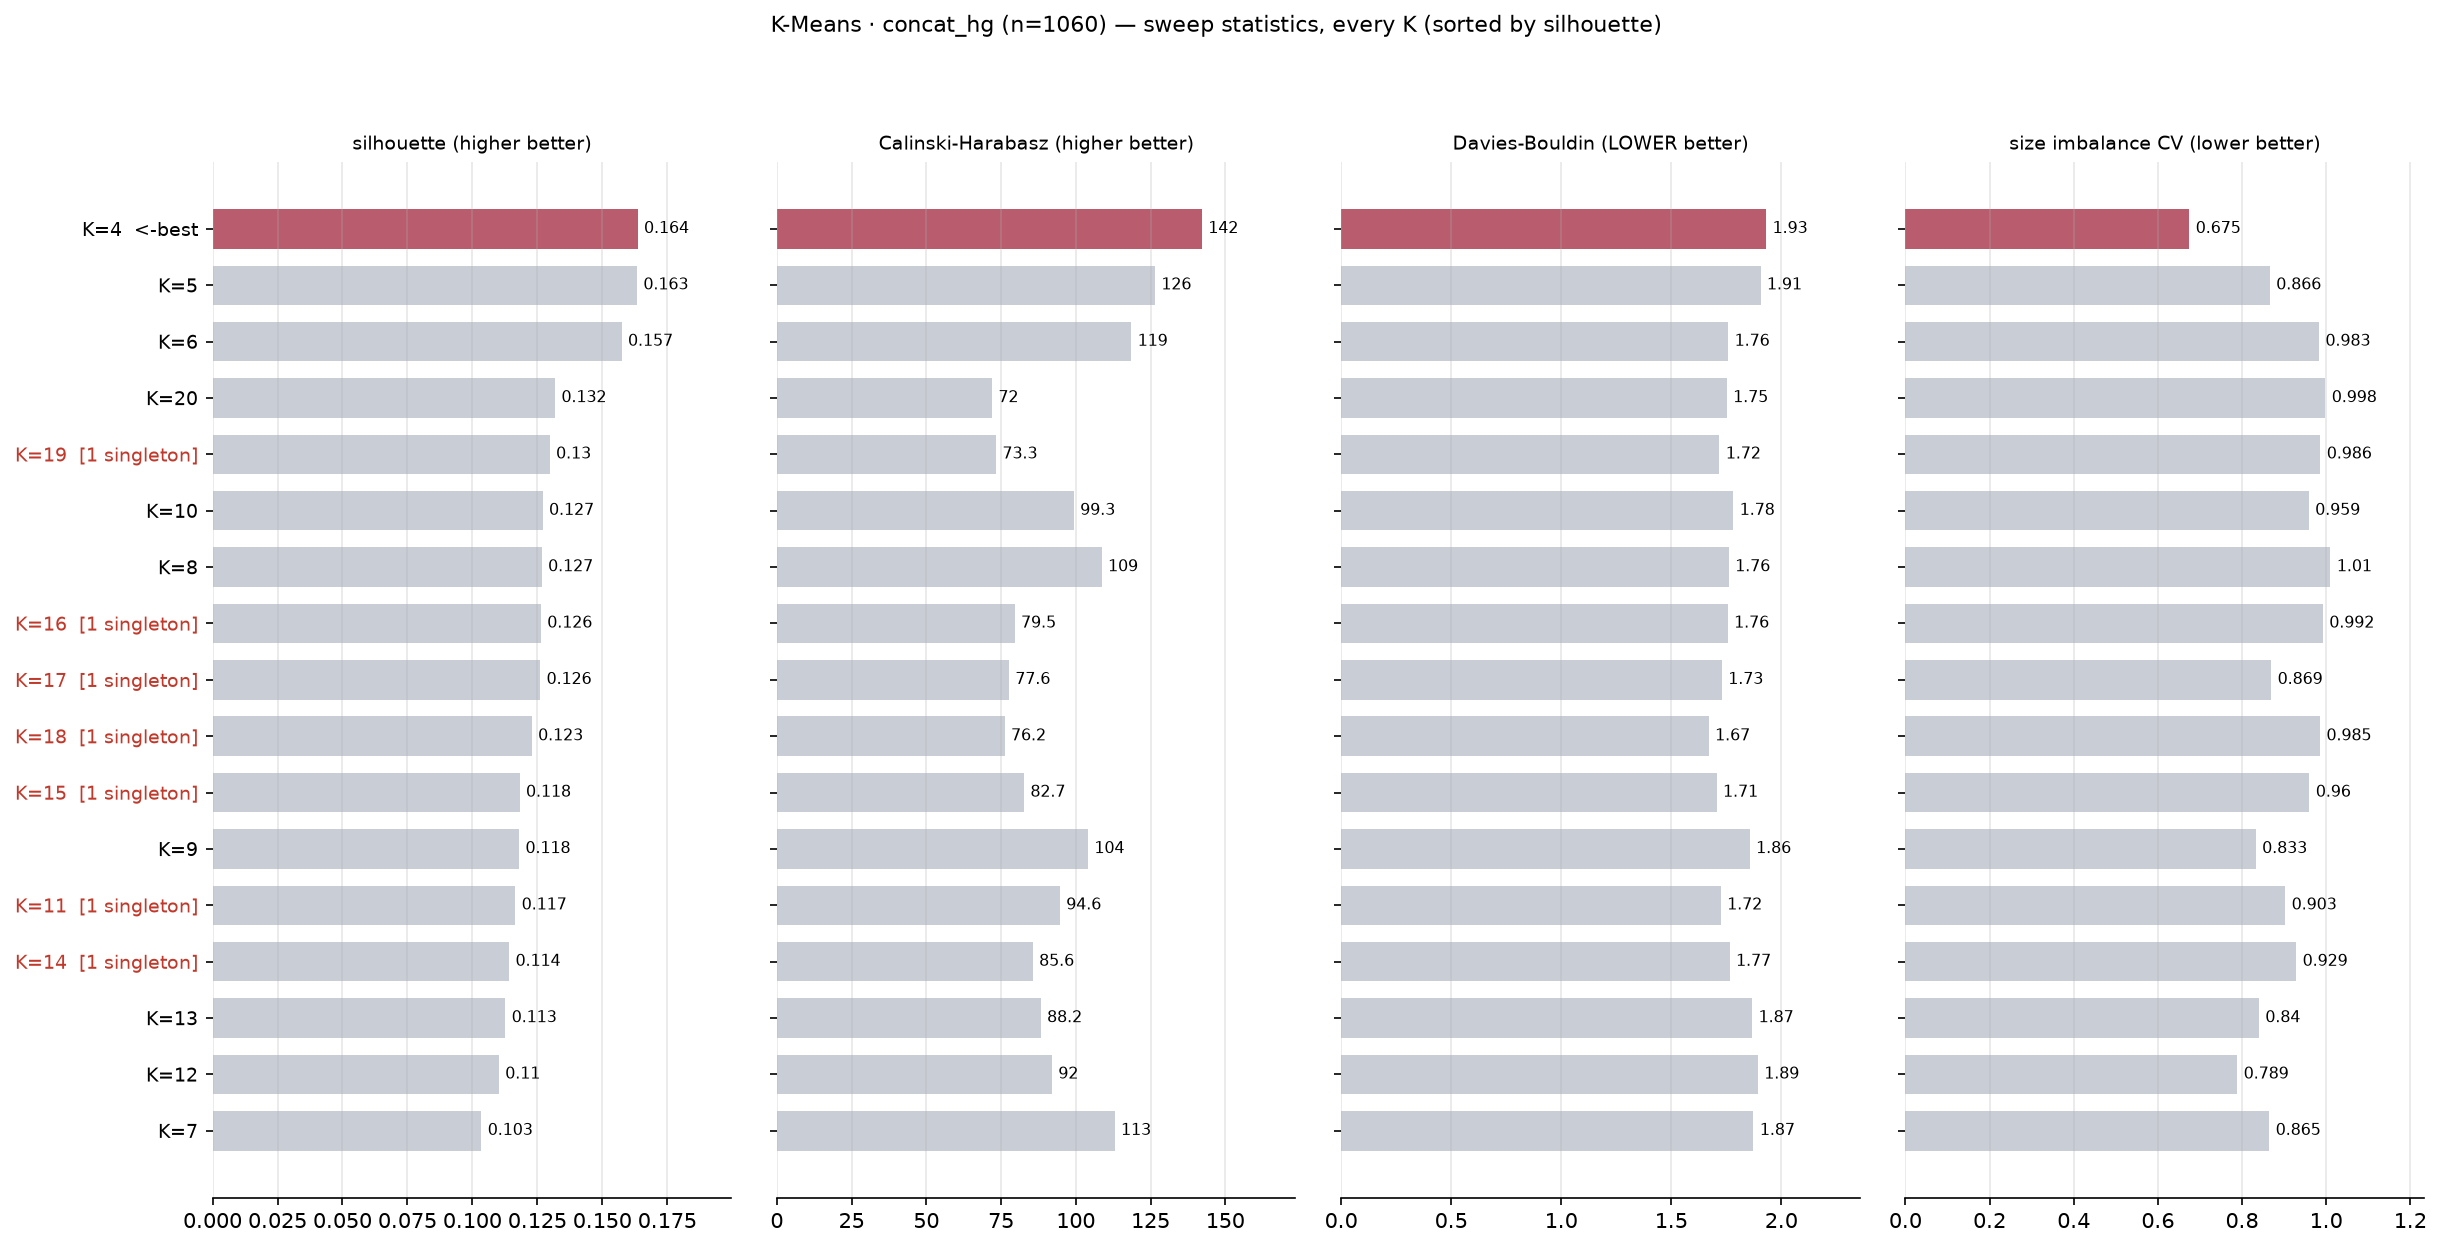

The file beside this chart, header and first rows:
k, silhouette, calinski_harabasz, davies_bouldin, n_clusters, n_singletons, min_size, max_size, size_cv
4, 0.1636, 142.2, 1.931, 4, 0, 137, 570, 0.6747
5, 0.1633, 126.5, 1.905, 5, 0, 98, 578, 0.8661
6, 0.1574, 118.6, 1.759, 6, 0, 70, 562, 0.9831
20, 0.1318, 71.97, 1.752, 20, 0, 5, 240, 0.9981
19, 0.1297, 73.31, 1.719, 19, 1, 1, 240, 0.9863
10, 0.127, 99.33, 1.782, 10, 0, 11, 323, 0.9587
8, 0.1267, 108.6, 1.761, 8, 0, 11, 422, 1.01
16, 0.1263, 79.53, 1.756, 16, 1, 1, 292, 0.9922
17, 0.1261, 77.62, 1.73, 17, 1, 1, 216, 0.8694
18, 0.1228, 76.18, 1.67, 18, 1, 1, 230, 0.9854
15, 0.1182, 82.67, 1.706, 15, 1, 1, 275, 0.9602
9, 0.118, 104.1, 1.856, 9, 0, 11, 289, 0.8326
11, 0.1165, 94.65, 1.725, 11, 1, 1, 322, 0.9028
14, 0.1141, 85.59, 1.765, 14, 1, 1, 276, 0.9289
13, 0.1127, 88.25, 1.868, 13, 0, 11, 258, 0.8402
12, 0.1102, 92.01, 1.893, 12, 0, 11, 276, 0.7887
7, 0.1034, 113, 1.873, 7, 0, 11, 355, 0.8648
